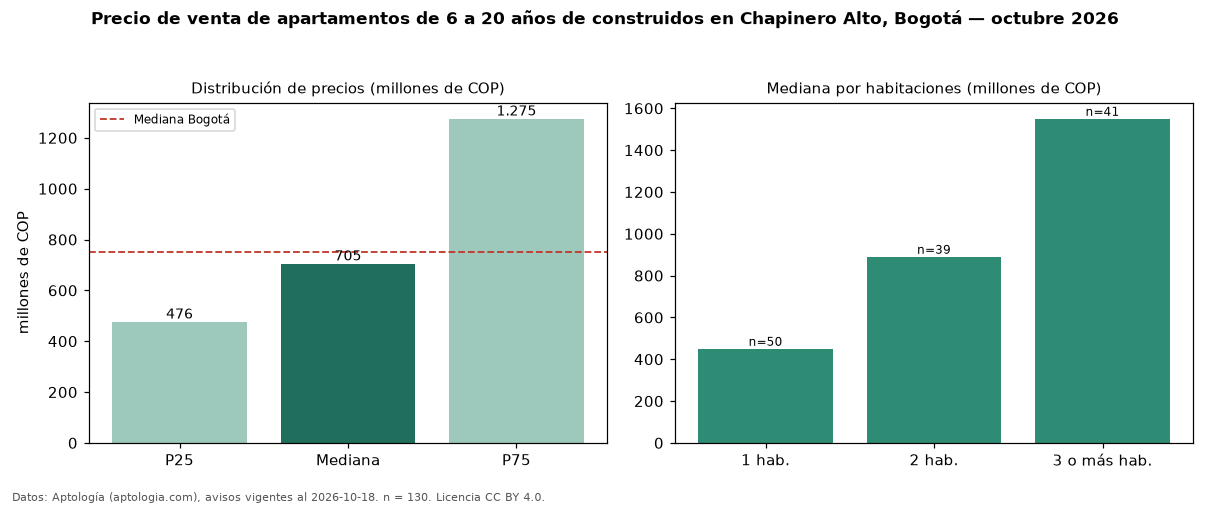

The file beside this chart, header and first rows:
seccion, metrica, valor, moneda, n
filtro, edad2, de 6 a 20 años de construidos, , 130
precio, p25, 476250000, COP, 130
precio, mediana, 705000000, COP, 130
precio, p75, 1275000000, COP, 130
precio, minimo, 299000000, COP, 130
precio, maximo, 3800000000, COP, 130
m2, mediana_precio_m2, 9023810, COP, 130
m2, area_mediana_m2, 85.5, m2, 130
admin, mediana_admin_mes, 839500, COP, 116
banos, mediana_banos, 2.0, , 
parqueadero, pct_con_parqueadero, 96.2, %, 130
estrato, estrato_mas_frecuente, 4, , 130
habitaciones, 1, 450000000, COP, 50
habitaciones, 2, 890000000, COP, 39
habitaciones, 3+, 1550000000, COP, 41
ciudad, mediana_ciudad_referencia, 750000000, COP, 
ciudad, mediana_m2_ciudad, 7261905, COP, 
fuente, fecha_datos, 2026-10-18, , 
fuente, atribucion, https://www.aptologia.com/venta/bogota/c…, , 
fuente, licencia, CC BY 4.0, , 
